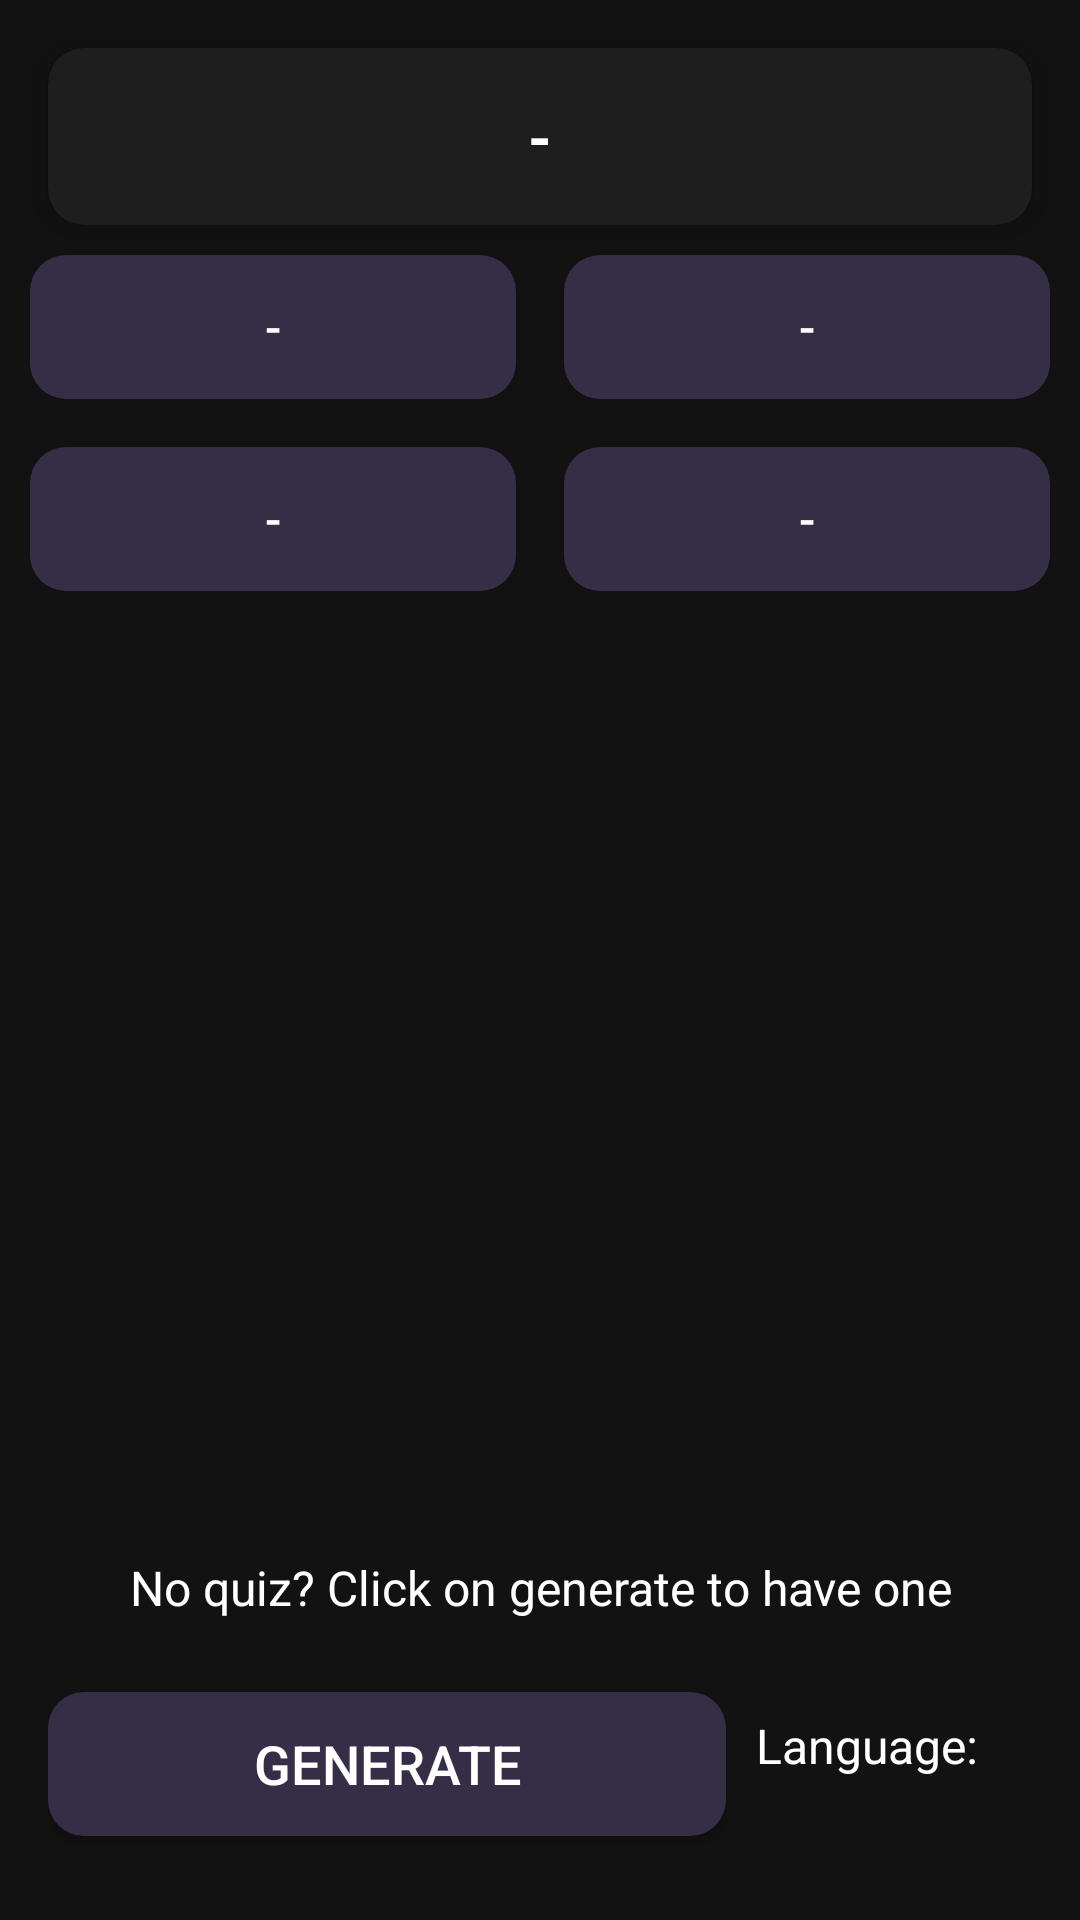

The Android layout XML behind this screen, and the referenced resources:
<!-- AndroidManifest.xml: application theme Theme.SpaceApp_QuizAPI -->
<!-- res/layout/fragment_quiz.xml -->
<?xml version="1.0" encoding="utf-8"?>
<androidx.constraintlayout.widget.ConstraintLayout
    xmlns:android="http://schemas.android.com/apk/res/android"
    xmlns:app="http://schemas.android.com/apk/res-auto"
    xmlns:tools="http://schemas.android.com/tools"
    android:layout_width="match_parent"
    android:layout_height="match_parent"
    android:background="@color/dark_background"
    tools:context=".Quiz">

    
    <androidx.cardview.widget.CardView
        android:id="@+id/question_card"
        android:layout_width="0dp"
        android:layout_height="wrap_content"
        android:layout_margin="16dp"
        app:cardBackgroundColor="@color/card_background"
        app:cardCornerRadius="12dp"
        app:cardElevation="6dp"
        app:layout_constraintEnd_toEndOf="parent"
        app:layout_constraintStart_toStartOf="parent"
        app:layout_constraintTop_toTopOf="parent">

        <TextView
            android:id="@+id/question_text"
            android:layout_width="match_parent"
            android:layout_height="wrap_content"
            android:gravity="center"
            android:padding="16dp"
            android:text="-"
            android:textColor="@color/white"
            android:textSize="20sp"
            android:textStyle="bold" />
    </androidx.cardview.widget.CardView>

    
    <LinearLayout
        android:id="@+id/options_container"
        android:layout_width="0dp"
        android:layout_height="wrap_content"
        android:layout_margin="10dp"
        android:layout_marginHorizontal="16dp"
        android:orientation="vertical"
        app:layout_constraintEnd_toEndOf="parent"
        app:layout_constraintStart_toStartOf="parent"
        app:layout_constraintTop_toBottomOf="@id/question_card">

        
        <LinearLayout
            android:layout_width="match_parent"
            android:layout_height="wrap_content"
            android:layout_marginBottom="16dp"
            android:orientation="horizontal"
            android:weightSum="2">

            <androidx.appcompat.widget.AppCompatButton
                android:id="@+id/btn_A"
                android:layout_width="0dp"
                android:layout_height="wrap_content"
                android:layout_marginEnd="8dp"
                android:layout_weight="1"
                android:background="@drawable/button_background"
                android:elevation="4dp"
                android:text="-"
                android:textColor="@color/white"
                android:textSize="16sp" />

            <androidx.appcompat.widget.AppCompatButton
                android:id="@+id/btn_B"
                android:layout_width="0dp"
                android:layout_height="wrap_content"
                android:layout_marginStart="8dp"
                android:layout_weight="1"
                android:background="@drawable/button_background"
                android:elevation="4dp"
                android:text="-"
                android:textColor="@color/white"
                android:textSize="16sp" />

            </LinearLayout>

        <LinearLayout
            android:layout_width="match_parent"
            android:layout_height="wrap_content"
            android:orientation="horizontal"
            android:weightSum="2">

            <androidx.appcompat.widget.AppCompatButton
                android:id="@+id/btn_C"
                android:layout_width="0dp"
                android:layout_height="wrap_content"
                android:layout_marginEnd="8dp"
                android:layout_weight="1"
                android:background="@drawable/button_background"
                android:elevation="4dp"
                android:text="-"
                android:textColor="@color/white"
                android:textSize="16sp" />

            <androidx.appcompat.widget.AppCompatButton
                android:id="@+id/btn_D"
                android:layout_width="0dp"
                android:layout_height="wrap_content"
                android:layout_marginStart="8dp"
                android:layout_weight="1"
                android:background="@drawable/button_background"
                android:elevation="4dp"
                android:text="-"
                android:textColor="@color/white"
                android:textSize="16sp" />
        </LinearLayout>
    </LinearLayout>

    
    <LinearLayout
        android:layout_width="match_parent"
        android:layout_height="wrap_content"
        android:orientation="vertical"
        android:layout_marginHorizontal="16dp"
        android:layout_marginBottom="24dp"
        app:layout_constraintBottom_toBottomOf="parent"
        app:layout_constraintStart_toStartOf="parent"
        app:layout_constraintEnd_toEndOf="parent">

        <TextView
            android:id="@+id/info_text"
            android:layout_width="match_parent"
            android:layout_height="wrap_content"
            android:padding="8dp"
            android:gravity="center"
            android:text="No quiz? Click on generate to have one"
            android:textColor="@color/white"
            android:textSize="16sp" />

        <LinearLayout
            android:layout_width="match_parent"
            android:layout_height="match_parent"
            android:orientation="horizontal">

            <Button
                android:id="@+id/btn_new_quiz"
                android:layout_width="0dp"
                android:layout_height="48dp"
                android:layout_marginTop="16dp"
                android:layout_weight="1"
                android:background="@drawable/button_background"
                android:text="Generate"
                android:textColor="@color/white"
                android:textSize="18sp" />

            <LinearLayout
                android:layout_width="wrap_content"
                android:layout_height="wrap_content"
                android:layout_margin="10dp"
                android:layout_marginTop="16dp"
                android:gravity="center_vertical"
                android:orientation="horizontal">

                <TextView
                    android:id="@+id/lang_label"
                    android:layout_width="wrap_content"
                    android:layout_height="wrap_content"
                    android:layout_marginEnd="8dp"
                    android:text="Language:"
                    android:textColor="@color/white"
                    android:textSize="16sp" />

                <Spinner
                    android:id="@+id/lang_spinner"
                    android:layout_width="wrap_content"
                    android:layout_height="48dp"
                    android:background="@drawable/spinner_background"
                    android:spinnerMode="dropdown" />
            </LinearLayout>
        </LinearLayout>

        
    </LinearLayout>
</androidx.constraintlayout.widget.ConstraintLayout>
<!-- resources referenced by this layout -->
<resources>
  <color name="card_background">#1E1E1E</color>
  <color name="dark_background">#121212</color>
  <color name="white">#FFFFFFFF</color>
  <!-- drawable button_background (drawable) -->
  <shape xmlns:android="http://schemas.android.com/apk/res/android">
      <corners android:radius="12dp" />
      <solid android:color="@color/button_background" />
  </shape>
  <!-- drawable spinner_background (drawable) -->
  <shape xmlns:android="http://schemas.android.com/apk/res/android">
      <corners android:radius="12dp" />
      <stroke android:width="1dp" android:color="@color/white" />
      <solid android:color="@color/my_second_primary" />
  </shape>
  <style name="Theme.SpaceApp_QuizAPI" parent="Base.Theme.SpaceApp_QuizAPI" />
  <color name="button_background">#362E47</color>
  <color name="my_second_primary">#36363E</color>
  <style name="Base.Theme.SpaceApp_QuizAPI" parent="Theme.Material3.DayNight.NoActionBar">
          
          <item name="colorPrimary">@color/my_primary</item> 
          <item name="colorButtonNormal">@color/button_background</item> 
      </style>
  <color name="my_primary">#1E1E2C</color>
</resources>
